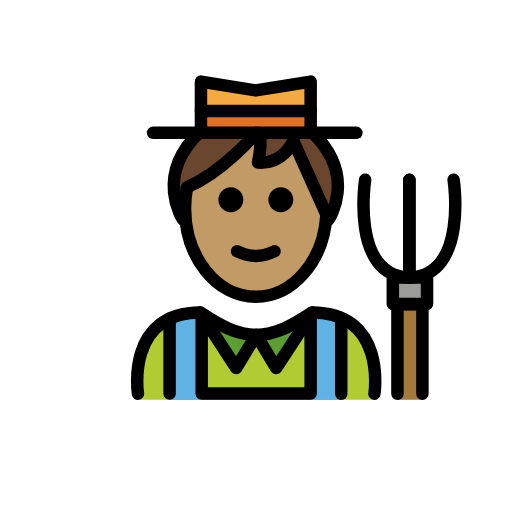
t = 0.00 s
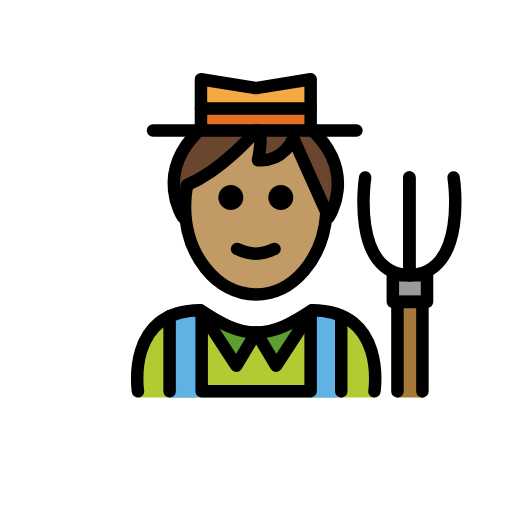
t = 0.48 s
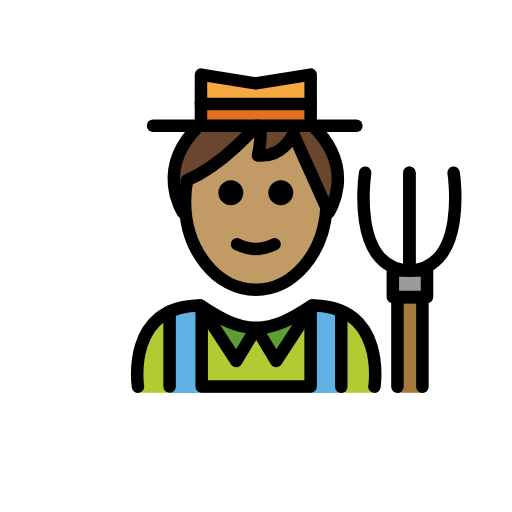
t = 1.43 s
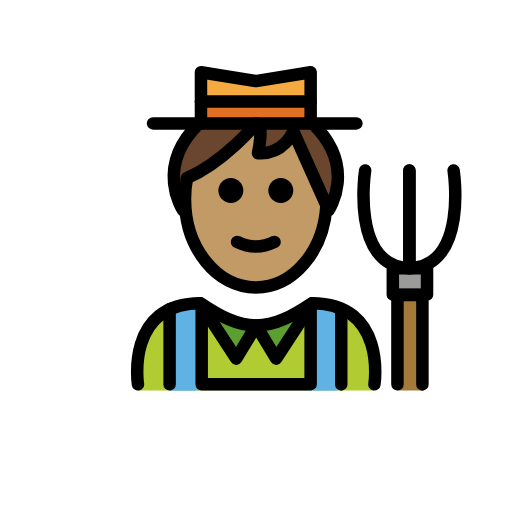
t = 1.90 s
t = 2.38 s: frame unchanged from t = 1.43 s, image omitted
t = 3.33 s: frame unchanged from t = 0.48 s, image omitted

The animated SVG that drew these frames (rendered in a browser with its animation timeline set to each time). Animation: 1 SMIL element (animateTransform=1); one cycle of 3.80 s, repeats indefinitely.

<?xml version='1.0' encoding='utf-8'?>
<svg xmlns="http://www.w3.org/2000/svg" id="emoji" viewBox="-5 -5 82 82" version="1.1" width="200" height="200" role="img">
  <title>OpenMoji: farmer: medium skin tone</title><g><g id="color">
    <path fill="#B1CC33" d="M54.9702,59.0416c0,0,2-13.9922-10-13.9922c-3.1919,2.1279-5.9264,3.5985-9,3.5922h0.125 c-3.0736,0.0063-5.8082-1.4643-9-3.5922c-12,0-10,13.9922-10,13.9922" />
    <polyline fill="#5C9E31" points="27.0327,45.0494 32.8364,53.9364 36.0327,48.6416" />
    <polyline fill="#5C9E31" points="45.0327,45.0494 39.2289,53.9364 36.0327,48.6416" />
    <rect x="57.9121" y="39.4534" width="5.4802" height="4.2448" fill="#9B9B9A" />
    <polygon fill="#A57939" points="62.6522,54.8388 62.6522,43.7392 58.6522,43.7392 58.6522,54.8388 58.6522,58.0592 58.6522,59.0416 62.855,59.0416 62.855,54.8388" />
    <rect x="22.1623" y="45.0897" width="4.2883" height="13.9706" fill="#61B2E4" />
    <polygon fill="#61B2E4" points="49.653,58.2054 22.1623,58.0353 22.1623,59.0132 49.653,59.0132" />
    <polygon fill="#61B2E4" points="48.9196,45.0897 44.6313,45.0897 44.6313,50.7728 44.6313,59.032 48.9196,59.032" />
    <polyline fill="#F4AA41" points="27.185,16.2702 27.185,8.0684 35.9702,9.4857 44.7553,8.0684 44.7553,16.2702" />
    <rect x="27.185" y="12.8535" width="17.4463" height="2.6585" fill="#E27022" />
  </g>
  <g id="hair">
    <path fill="#6a462f" d="M24.724,24.9937c-0.2098,1.0778-0.321,2.2038-0.321,3.3623c0,0.7929,0.0521,1.5707,0.1523,2.3282 l-0.4737-0.5234c0,0-4.6525-6.8512,2.5534-13.8906h18.2132c7.206,7.0394,2.5535,13.8906,2.5535,13.8906l-5.6599-12.6244 c0,0-1.4782,3.8056-5.6542,3.4931c0,0,1.0645-4.7593-0.2835-4.7593c0,0-5.1834,6.2171-11.0729,8.7249" />
  </g>
  <g id="skin">
    <path fill="#c19a65" d="M41.7418,17.5364c0,0-1.4782,3.8056-5.6542,3.4931c0,0,1.0645-4.7593-0.2835-4.7593 c0,0-5.1794,6.2122-11.0663,8.7219c-0.0145,0.0745-0.0322,0.1473-0.0458,0.2222c-0.0624,0.3441-0.1099,0.6948-0.1518,1.0479 c-0.0198,0.1668-0.0459,0.3309-0.061,0.4996c-0.047,0.5239-0.0762,1.0546-0.0762,1.5942c0,0.4494,0.0211,0.8925,0.0538,1.3311 c0.0104,0.1393,0.0273,0.2761,0.0409,0.4142c0.6894,7.0025,5.4556,12.428,11.2439,12.428c5.9927,0,10.8871-5.8153,11.2983-13.1756 L41.7418,17.5364z" />
  </g>
  <g id="skin-shadow" />
  <g id="line">
    <path d="M41.9703,26.9951c0,1.1045-0.8965,2-2,2s-2-0.8955-2-2c0-1.1035,0.8965-2,2-2S41.9703,25.8916,41.9703,26.9951" />
    <path d="M33.9703,26.9951c0,1.1045-0.8965,2-2,2s-2-0.8955-2-2c0-1.1035,0.8965-2,2-2S33.9703,25.8916,33.9703,26.9951" />
    <path d="M35.9702,36.9976c-1.1519,0-2.3038-0.2862-3.4473-0.8579c-0.4942-0.2471-0.6943-0.8477-0.4473-1.3418 c0.2466-0.4937,0.8462-0.6944,1.3418-0.4473c1.7178,0.8594,3.3877,0.8594,5.1055,0c0.4946-0.2471,1.0947-0.0464,1.3418,0.4473 c0.2471,0.4941,0.0469,1.0947-0.4473,1.3418C38.2739,36.7114,37.122,36.9976,35.9702,36.9976z" />
    <polyline fill="none" stroke="#000000" stroke-linecap="round" stroke-linejoin="round" stroke-miterlimit="10" stroke-width="2" points="27.0327,45.0494 32.8364,53.9364 36.0327,48.6416" />
    <polyline fill="none" stroke="#000000" stroke-linecap="round" stroke-linejoin="round" stroke-miterlimit="10" stroke-width="2" points="45.0327,45.0494 39.2289,53.9364 36.0327,48.6416" />
    <path fill="none" stroke="#000000" stroke-linecap="round" stroke-linejoin="round" stroke-miterlimit="10" stroke-width="2" d="M53.4805,23.7951c0,0-2.3766,15.4155,7.0845,15.6583V23.7951" />
    <path fill="none" stroke="#000000" stroke-linecap="round" stroke-linejoin="round" stroke-miterlimit="10" stroke-width="2" d="M67.6495,23.7951c0,0,2.3767,15.4155-7.0845,15.6583V23.7951" />
    <rect x="57.9121" y="39.4534" width="5.4802" height="4.2448" fill="none" stroke="#000000" stroke-linecap="round" stroke-linejoin="round" stroke-miterlimit="10" stroke-width="2" />
    <polyline fill="none" stroke="#000000" stroke-linecap="round" stroke-linejoin="round" stroke-miterlimit="10" stroke-width="2" points="62.6522,58.0692 62.6522,43.7392 58.6522,43.7392 58.6522,58.0592" />
    <path fill="none" stroke="#000000" stroke-linecap="round" stroke-linejoin="round" stroke-miterlimit="10" stroke-width="2" d="M54.9702,58.0494c0,0,2-13-10-13c-3.1919,2.1279-5.9264,3.5985-9,3.5922h0.125c-3.0736,0.0063-5.8082-1.4643-9-3.5922 c-12,0-10,13-10,13" />
    <line x1="22.1623" x2="22.1623" y1="46.0014" y2="58.0353" fill="none" stroke="#000000" stroke-linecap="round" stroke-linejoin="round" stroke-miterlimit="10" stroke-width="2" />
    <line x1="49.653" x2="49.653" y1="46.0014" y2="58.0637" fill="none" stroke="#000000" stroke-linecap="round" stroke-linejoin="round" stroke-miterlimit="10" stroke-width="2" />
    <polyline fill="none" stroke="#000000" stroke-linecap="round" stroke-linejoin="round" stroke-miterlimit="10" stroke-width="2" points="27.301,45.3046 27.301,58.0353 44.7492,58.0211 44.7492,45.2839" />
    <path fill="none" stroke="#000000" stroke-miterlimit="10" d="M24.724,24.9937c-0.2098,1.0778-0.321,2.2038-0.321,3.3623 c0,0.7929,0.0521,1.5707,0.1523,2.3282l-0.4737-0.5234c0,0-4.6525-6.8512,2.5534-13.8906h18.2132 c7.206,7.0394,2.5535,13.8906,2.5535,13.8906l-5.6599-12.6244c0,0-1.4782,3.8056-5.6542,3.4931c0,0,1.0645-4.7593-0.2835-4.7593 c0,0-5.1834,6.2171-11.0729,8.7249" />
    <path fill="none" stroke="#000000" stroke-miterlimit="10" stroke-width="2" d="M24.9525,24.9937 c-0.2097,1.0778-0.3209,2.2038-0.3209,3.3623c0,7.8276,5.0764,14.1732,11.3386,14.1732c5.9698,0,10.8621-5.7671,11.3058-13.0874" />
    <path fill="none" stroke="#000000" stroke-linecap="round" stroke-linejoin="round" stroke-miterlimit="10" stroke-width="2" d="M45.0768,16.2702c7.2059,7.0394,2.5534,13.8906,2.5534,13.8906l-5.6599-12.6244c0,0-1.4782,3.8056-5.6542,3.4931 c0,0,1.0646-4.7593-0.2834-4.7593c0,0-5.1834,6.2171-11.0729,8.7249" />
    <path fill="none" stroke="#000000" stroke-linecap="round" stroke-linejoin="round" stroke-miterlimit="10" stroke-width="2" d="M24.3101,30.1608c0,0-4.6525-6.8512,2.5534-13.8906" />
    <polyline fill="none" stroke="#000000" stroke-linecap="round" stroke-linejoin="round" stroke-miterlimit="10" stroke-width="2" points="27.185,16.2702 27.185,8.0684 35.9702,9.4857 44.7553,8.0684 44.7553,16.2702" />
    <line x1="27.185" x2="44.7553" y1="12.7654" y2="12.7654" fill="none" stroke="#000000" stroke-linecap="round" stroke-linejoin="round" stroke-miterlimit="10" stroke-width="2" />
    <line x1="19.5127" x2="52.0809" y1="16.2702" y2="16.2702" fill="none" stroke="#000000" stroke-linecap="round" stroke-linejoin="round" stroke-miterlimit="10" stroke-width="2" />
  </g>
<animateTransform attributeName="transform" type="translate" values="0 0;0 -1.5;0 0" dur="3.8s" repeatCount="indefinite" /></g></svg>
